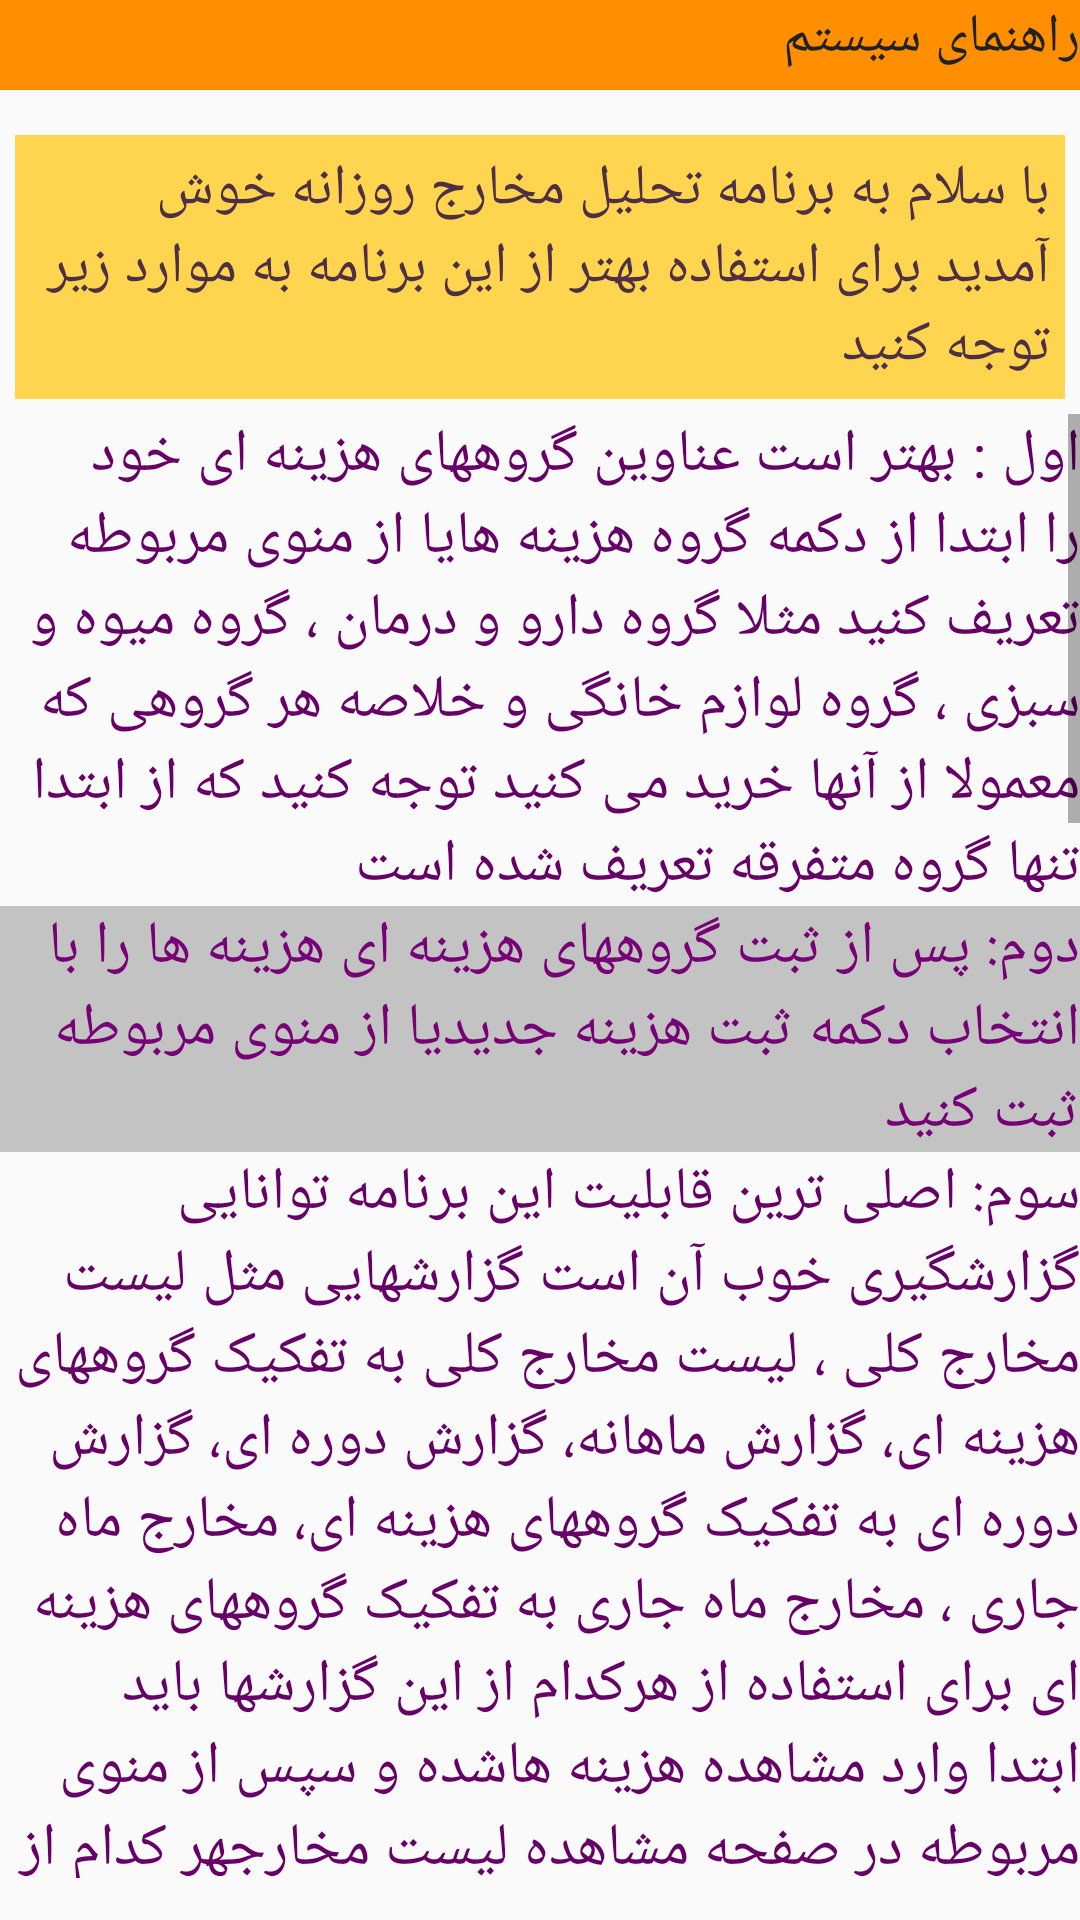

Layout XML and referenced resources for this Android screen:
<!-- AndroidManifest.xml: application theme Theme.AppCompat.Light.NoActionBar -->
<!-- res/layout/help.xml -->
<?xml version="1.0" encoding="utf-8"?>
<RelativeLayout xmlns:android="http://schemas.android.com/apk/res/android"
    android:id="@+id/mhrl"
    android:layout_width="match_parent"
    android:layout_height="match_parent">

    <RelativeLayout
        android:id="@+id/rl1"
        android:layout_width="match_parent"
        android:layout_height="wrap_content"
        android:layout_marginBottom="10dp"
        android:background="@color/bgDark">

        <ImageView
            android:id="@+id/btnBkFromCatsReport"
            style="@style/code"
            android:layout_width="wrap_content"
            android:layout_height="wrap_content"
            android:layout_margin="15dp"
            android:background="@drawable/ic_arrow_back_black_24dp"
            android:onClick="gotoMainAct" />


        <TextView
            android:id="@+id/hvs1"
            style="@style/code"
            android:layout_width="wrap_content"
            android:layout_height="wrap_content"
            android:layout_alignParentRight="true"
            android:text="راهنمای سیستم" />

    </RelativeLayout>
        <RelativeLayout
            android:id="@+id/hrl1"
            android:layout_width="fill_parent"
            android:layout_height="wrap_content"
            android:layout_below="@+id/rl1"
            android:orientation="vertical">


            <TextView
                android:id="@+id/h0"
                style="@style/total"
                android:layout_width="wrap_content"
                android:layout_height="wrap_content"
                android:layout_alignParentRight="true"
                android:layout_margin="5dip"
                android:padding="5dp"
                android:background="@color/bglight"
                android:text="@string/str_h0" />
        </RelativeLayout>

        <ScrollView
            android:id="@+id/scrollView1"
            android:layout_width="wrap_content"
            android:layout_height="wrap_content"
            android:layout_alignParentBottom="true"
            android:layout_below="@+id/hrl1"
            android:layout_centerHorizontal="true"
            android:layout_marginBottom="14dp">

            <RelativeLayout
                android:id="@+id/hrl2"
                android:layout_width="fill_parent"
                android:layout_height="wrap_content"
                android:layout_alignParentRight="true"
                android:layout_below="@+id/hrl1">

                <TextView
                    android:id="@+id/h1"
                    style="@style/helpStyle1"
                    android:layout_width="wrap_content"
                    android:layout_height="wrap_content"
                    android:layout_alignParentRight="true"
                    android:text="@string/str_h1" />

                <TextView
                    android:id="@+id/h2"
                    style="@style/helpStyle2"
                    android:layout_width="wrap_content"
                    android:layout_height="wrap_content"
                    android:layout_alignParentRight="true"
                    android:layout_below="@+id/h1"
                    android:text="@string/str_h2" />

                <TextView
                    android:id="@+id/h3"
                    style="@style/helpStyle1"
                    android:layout_width="wrap_content"
                    android:layout_height="wrap_content"
                    android:layout_alignParentRight="true"
                    android:layout_below="@+id/h2"
                    android:text="@string/str_h3" />

                <TextView
                    android:id="@+id/h4"
                    style="@style/helpStyle2"
                    android:layout_width="wrap_content"
                    android:layout_height="wrap_content"
                    android:layout_alignParentRight="true"
                    android:layout_below="@+id/h3"
                    android:text="@string/str_h4" />

                <TextView
                    android:id="@+id/h5"
                    style="@style/helpStyle1"
                    android:layout_width="wrap_content"
                    android:layout_height="wrap_content"
                    android:layout_alignParentRight="true"
                    android:layout_below="@+id/h4"
                    android:text="@string/str_h5" />

                <TextView
                    android:id="@+id/h6"
                    style="@style/helpStyle2"
                    android:layout_width="wrap_content"
                    android:layout_height="wrap_content"
                    android:layout_alignParentRight="true"
                    android:layout_below="@+id/h5"
                    android:text="@string/str_h6" />

                <TextView
                    android:id="@+id/h7"
                    style="@style/helpStyle1"
                    android:layout_width="wrap_content"
                    android:layout_height="wrap_content"
                    android:layout_alignParentRight="true"
                    android:layout_below="@+id/h6"
                    android:text="@string/str_h7" />

                <TextView
                    android:id="@+id/h8"
                    style="@style/helpStyle2"
                    android:layout_width="wrap_content"
                    android:layout_height="wrap_content"
                    android:layout_alignParentRight="true"
                    android:layout_below="@+id/h7"
                    android:text="@string/str_h8" />

                <TextView
                    android:id="@+id/h9"
                    style="@style/helpStyle1"
                    android:layout_width="wrap_content"
                    android:layout_height="wrap_content"
                    android:layout_alignParentRight="true"
                    android:layout_below="@+id/h8"
                    android:text="@string/str_h9" />

                <TextView
                    android:id="@+id/contact"
                    style="@style/helpStyle2"
                    android:layout_width="wrap_content"
                    android:layout_height="wrap_content"
                    android:layout_alignParentRight="true"
                    android:layout_below="@+id/h9"
                    android:text="@string/contact" />

                <ListView
                    android:id="@android:id/list"
                    android:layout_width="wrap_content"
                    android:layout_height="wrap_content"
                    android:layout_alignParentRight="true"
                    android:layout_below="@+id/contact"
                    android:layout_marginBottom="50dp"
                    android:background="@color/listbg"
                    android:dividerHeight="2px" />

            </RelativeLayout>
        </ScrollView>

    </RelativeLayout>
<!-- resources referenced by this layout -->
<resources>
  <color name="bgDark">#ff8f00</color>
  <color name="bglight">#ffd54f</color>
  <color name="listbg">#ba89d6</color>
  <string name="contact">برای ارسال نظرات با آدرس bejani@gmail.com مکاتبه نمایید.</string>
  <string name="str_h0">با سلام
  به برنامه تحلیل مخارج روزانه خوش آمدید
  برای استفاده بهتر از این برنامه به موارد زیر توجه کنید</string>
  <string name="str_h1">اول : بهتر است عناوین گروههای هزینه ای خود را ابتدا از دکمه "گروه هزینه ها" یا از منوی مربوطه تعریف کنید مثلا گروه دارو و درمان 
  
  ، گروه میوه و سبزی ، گروه لوازم خانگی و خلاصه هر گروهی که معمولا از آنها خرید می کنید توجه کنید که از ابتدا تنها گروه متفرقه 
  
  تعریف شده است</string>
  <string name="str_h2">دوم: پس از ثبت گروههای هزینه ای هزینه ها را با انتخاب دکمه "ثبت هزینه جدید" یا از منوی مربوطه ثبت کنید </string>
  <string name="str_h3">سوم: اصلی ترین قابلیت این برنامه توانایی گزارشگیری خوب آن است گزارشهایی مثل 
  لیست مخارج کلی ،
  لیست مخارج کلی به تفکیک گروههای هزینه ای،
  گزارش ماهانه،
  گزارش دوره ای،
  گزارش دوره ای به تفکیک گروههای هزینه ای،
  مخارج ماه جاری ،
  مخارج ماه جاری به تفکیک گروههای هزینه ای
  برای استفاده از هرکدام از این گزارشها باید ابتدا وارد "مشاهده هزینه ها" شده و سپس از منوی مربوطه در صفحه "مشاهده لیست مخارج" 
  
  هر کدام از گزارشهای دلخواه را انتخاب کنید.</string>
  <string name="str_h4">چهارم:
  روی لیست هایی که جلوی آنها آیکون مثلث روبه پایین است  کلیک  کنید تا جعبه گفتگوی عملیات ظاهر شود تا بتوانید هزینه
  
  ها را حذف یا ویرایش نمایید.</string>
  <string name="str_h5">پنجم : برای جستجو از صفحه اصلی منوی مربوط به جستجو را انتخاب کنید تا پس از وارد کردن قسمتی از نام عنوان هزینه شده که قبلا 
  
  ثبت شده است لیست نتایج را مشاهده کنید.</string>
  <string name="str_h6">  ششم : برای حذف یکجای اطلاعات از منوی مربوطه در صفحه اصلی اقدام نمایید.توجه کنید که با اجرای این گزینه همه اطلاعات وارد شده در پایگاه داده پاک شده و برای بازگشت اطلاعات از بازنشانی پشتیبان می توان استفاده نمود
  </string>
  <string name="str_h7">هفتم: برای عملیات پشتیبان گیری از پایگاه داده برنامه ، با انتخاب  منوی "پشتیبان گیری" در صفحه اصلی برنامه و سپس با انتخاب گزینه بله  می توانید مسیری را که تمایل دارید فایل پشتیبان در آن ذخیره شود انتخاب نمایید . توجه شود که نام فایل پشتیبان ثابت بوده و با عنوان dragonbk.db  در مسیر انتخابی کاربر ذخیره خواهد شد.</string>
  <string name="str_h8">هشتم: برای بازنشانی پایگاه داده از فایل پشتیبان پایگاه باید ابتدا با انتخاب منوی "بازنشانی پایگاه داده" که در صفحه اصلی برنامه است و سپس انتخاب گزینه بله در جعبه گفتگوی بازشده مسیری را از سیستم فایل دستگاه انتخاب کنید که حاوی فایل dragonbk.db باشد این فایل همان فایل حاصل از مرحله پشتیبان گیری است که قبلا باید در جایی ذخیره شده باشد. توجه شود که می توان به صورت دستی این فایل را در جاهای مختلف کپی کرد و سپس موقع بازنشانی پایگاه داده از آن استفاده نمود. </string>
  <string name="str_h9"> نهم: برای دریافت اطلاعات ذخیره شده در نسخه رایگان برنامه از منوی (دریافت اطلاعات از نسخه رایگان) واقع در صفحه اصلی اقدام گردد. بدیهی است که به ازای هر بار استفاده از این منو و تایید مراحل آن همه اطلاعات ذخیره شده در برنامه رایگان به این برنامه منتقل خواهد شد این گزینه صرفا برای سازگاری با نسخه رایگان که قبلا وجود داشت می باشد و اکنون  برای کاربران جدید کاربردی ندارد .</string>
  <style name="code" parent="@android:style/TextAppearance">
          <item name="android:textSize">18sp</item>
          <item name="android:typeface">normal</item>
          <item name="android:textColor">#212121</item>
      </style>
  <style name="helpStyle1" parent="@android:style/TextAppearance">
          <item name="android:textSize">20sp</item>
          <item name="android:typeface">normal</item>
          <item name="android:textColor">#660066</item>
      </style>
  <style name="total" parent="@android:style/TextAppearance">
          <item name="android:textSize">19sp</item>
          <item name="android:typeface">normal</item>
          <item name="android:textColor">#4d3044</item>
      </style>
</resources>
